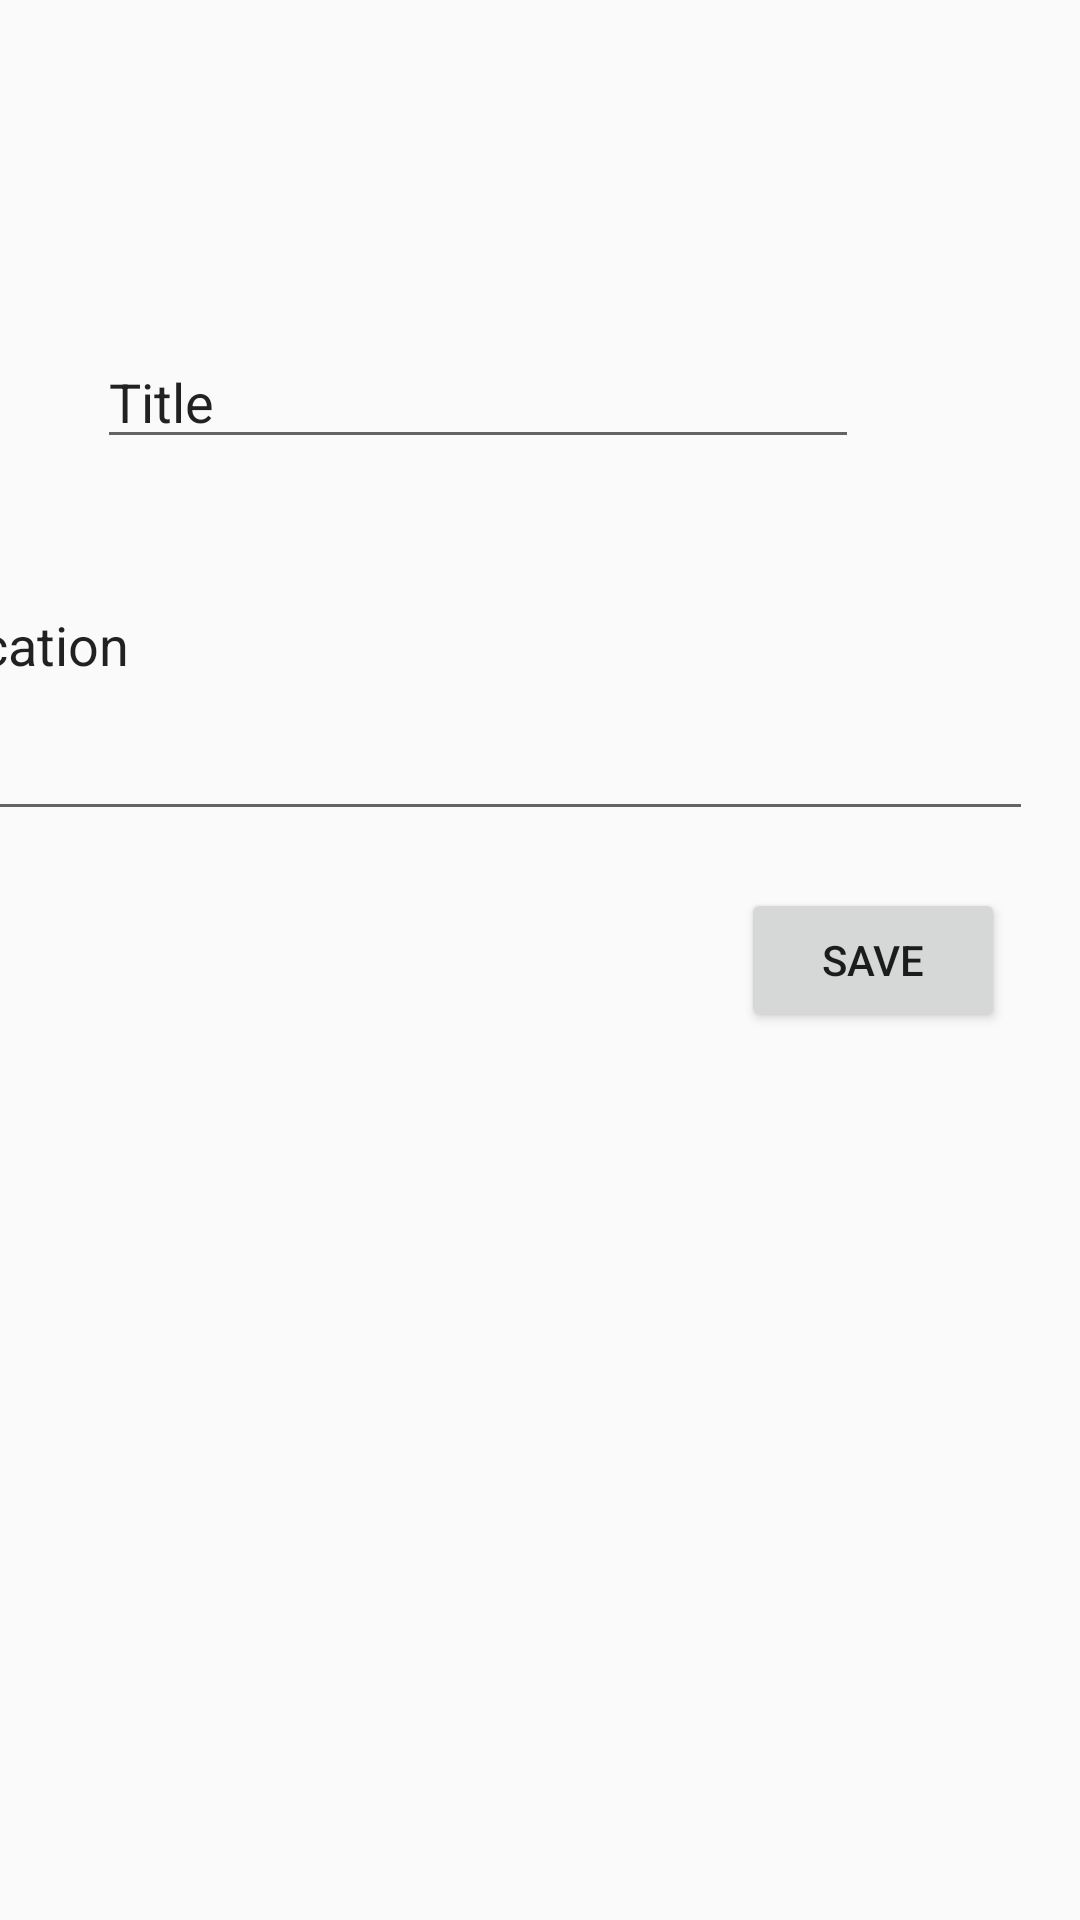

The Android layout XML behind this screen, and the referenced resources:
<!-- AndroidManifest.xml: application theme Theme.EcoLoc1 -->
<!-- res/layout/fragment_2.xml -->
<?xml version="1.0" encoding="utf-8"?>
<android.support.constraint.ConstraintLayout xmlns:android="http://schemas.android.com/apk/res/android"
    xmlns:app="http://schemas.android.com/apk/res-auto"
    xmlns:tools="http://schemas.android.com/tools"
    android:layout_width="match_parent"
    android:layout_height="match_parent"
    tools:context=".Fragment2">


    <EditText
        android:id="@+id/TitleLoc"
        android:layout_width="254dp"
        android:layout_height="41dp"
        android:layout_marginStart="16dp"
        android:layout_marginTop="112dp"
        android:layout_marginEnd="16dp"
        android:ems="10"
        android:inputType="textShortMessage|textLongMessage|textAutoCorrect|textMultiLine|text"
        android:text="Title"

        app:layout_constraintEnd_toEndOf="parent"
        app:layout_constraintHorizontal_bias="0.222"
        app:layout_constraintStart_toStartOf="parent"
        app:layout_constraintTop_toTopOf="parent" />

    <EditText
        android:id="@+id/TextLocation"
        android:layout_width="375dp"
        android:layout_height="127dp"
        android:layout_marginStart="21dp"
        android:layout_marginTop="150dp"
        android:layout_marginEnd="16dp"
        android:ems="10"
        android:inputType="textShortMessage|textLongMessage|textAutoCorrect|textMultiLine|text"
        android:text="Location"

        app:layout_constraintEnd_toEndOf="parent"
        app:layout_constraintHorizontal_bias="1.0"
        app:layout_constraintStart_toStartOf="parent"
        app:layout_constraintTop_toTopOf="parent" />

    <Button
        android:id="@+id/Save"
        android:layout_width="wrap_content"
        android:layout_height="wrap_content"
        android:layout_marginTop="19dp"
        android:layout_marginEnd="25dp"

        android:text="Save"
        app:layout_constraintEnd_toEndOf="parent"
        app:layout_constraintTop_toBottomOf="@+id/TextLocation" />

    <TextView
        android:id="@+id/TvText"
        android:layout_width="385dp"
        android:layout_height="323dp"
        android:layout_marginStart="16dp"
        android:layout_marginTop="100dp"
        android:layout_marginEnd="16dp"
        android:layout_marginBottom="44dp"
        app:layout_constraintBottom_toBottomOf="parent"
        app:layout_constraintEnd_toEndOf="parent"
        app:layout_constraintHorizontal_bias="0.911"
        app:layout_constraintStart_toStartOf="parent"
        app:layout_constraintTop_toBottomOf="@+id/Save" />

</android.support.constraint.ConstraintLayout>
<!-- resources referenced by this layout -->
<resources>
  <style name="Theme.EcoLoc1" parent="Theme.AppCompat.Light.DarkActionBar">
          
          <item name="colorPrimary">@color/purple_500</item>
          <item name="colorPrimaryDark">@color/purple_700</item>
          <item name="colorAccent">@color/teal_200</item>
          
      </style>
  <!-- not gathered from this repository: default colours our renderer supplied (Android Studio template values) -->
  <color name="purple_500">#FF6200EE</color>
  <color name="purple_700">#FF3700B3</color>
  <color name="teal_200">#FF03DAC5</color>
</resources>
